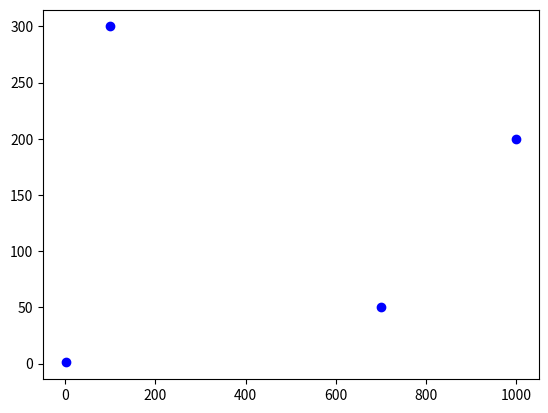

Write the Python code that produced this figure. (Note: this script raises an exception after producing the figure.)
import numpy as np
from math import *
from scipy.optimize import *
import matplotlib.pyplot as plt

def euclidean_satellites_repartition(N_satellites, cities_coordinates, cities_weights, puissance = 260*10**9, I_acceptable = 233*10**3) :
    """
    N_satellites (int)                               : nombre de satellites disponibles pour couvrir la terre
    cities_coordinates (tableau de tuples d'entiers) : coordonnées des villes qu'on cherche à couvrir
    cities_weights (tableau d'entiers)               : poids d'une ville (importance relative par rapport aux autres)
    puissance (float)                                : puissance [W] d'un satellite (identique pour tous)
    I_acceptable (float)                             : intensité [W/m²] considérée comme acceptable pour 10 000 personnes

    Retourne :
    satellites_coordinates (tableau de tuples d'entiers) : coodonnées des N_satellites permettant d'offrir une couverture optimale
    
    233kbits par seconde par utilisateur
    260Gbits par seconde par satellite
    """
    weight_sum = sum(cities_weights)
    cities_weights = [w/weight_sum for w in cities_weights]
    l = 12742 # [km] largeur  approximative de la terre
    L = 40030 # [km] longueur approximative de la terre
    c = 3 * 10**8 # [m/s] vitesse de la lumière dans le vide
    frequence = 10**9 # [Hz] fréquence des satellites !! rechercher une valeur de reference !!

    def interf_destr(satellite1_coord, satellite2_coord, city_coord):
        dist1 = np.linalg.norm(satellite1_coord-city_coord)
        dist2 = np.linalg.norm(satellite2_coord-city_coord)
        m1 = abs(dist1 - dist2)/(c/frequence)-1/2
        m2 = m1 % 1
        tolerance = 0.1 #correspond à 0.1 radian autour du point exact d'interférence destructive !! determiner une valeur de reference !! 
        if abs(m1 - m2)  <= tolerance:
            return True
        return False
    
    def obj(x) :
        cost = 0
        for j in range (len(cities_coordinates)) :
            local = 0
            for i in range(N_satellites):
                for k in range(i+1, N_satellites): 
                    if interf_destr(np.array([x[i], x[i + N_satellites]]), np.array([x[k], x[k + N_satellites]]),
                                    cities_coordinates[j]):
                        break
                dist = np.linalg.norm(np.array([x[i], x[i + N_satellites]]) - cities_coordinates[j])
                local += 1 / (dist**2)
            local *= puissance / (4 * np.pi)
            cost += np.minimum(local, I_acceptable * cities_weights[j])
        return -cost
    
    bounds = np.concatenate((np.array([(0, L) for i in range (N_satellites)]), 
                            np.array([(0,l) for i in range (N_satellites)])))
    
    result = differential_evolution(obj, bounds).x
    return result[:N_satellites], result[N_satellites:]


if (__name__ == '__main__') :
    N_satellites = 2
    cities_coordinates = np.array([[1, 1], [100, 300], [1000, 200], [700, 50]])
    cities_weights = [1, 1, 1, 1]
    result = euclidean_satellites_repartition(N_satellites, cities_coordinates, cities_weights)

    plt.figure()
    for city in cities_coordinates :
        plt.plot(city[0], city[1], 'ob')
    for i in range(N_satellites) :
        plt.plot(result[i], result[N_satellites+i], 'or')
    plt.show()
